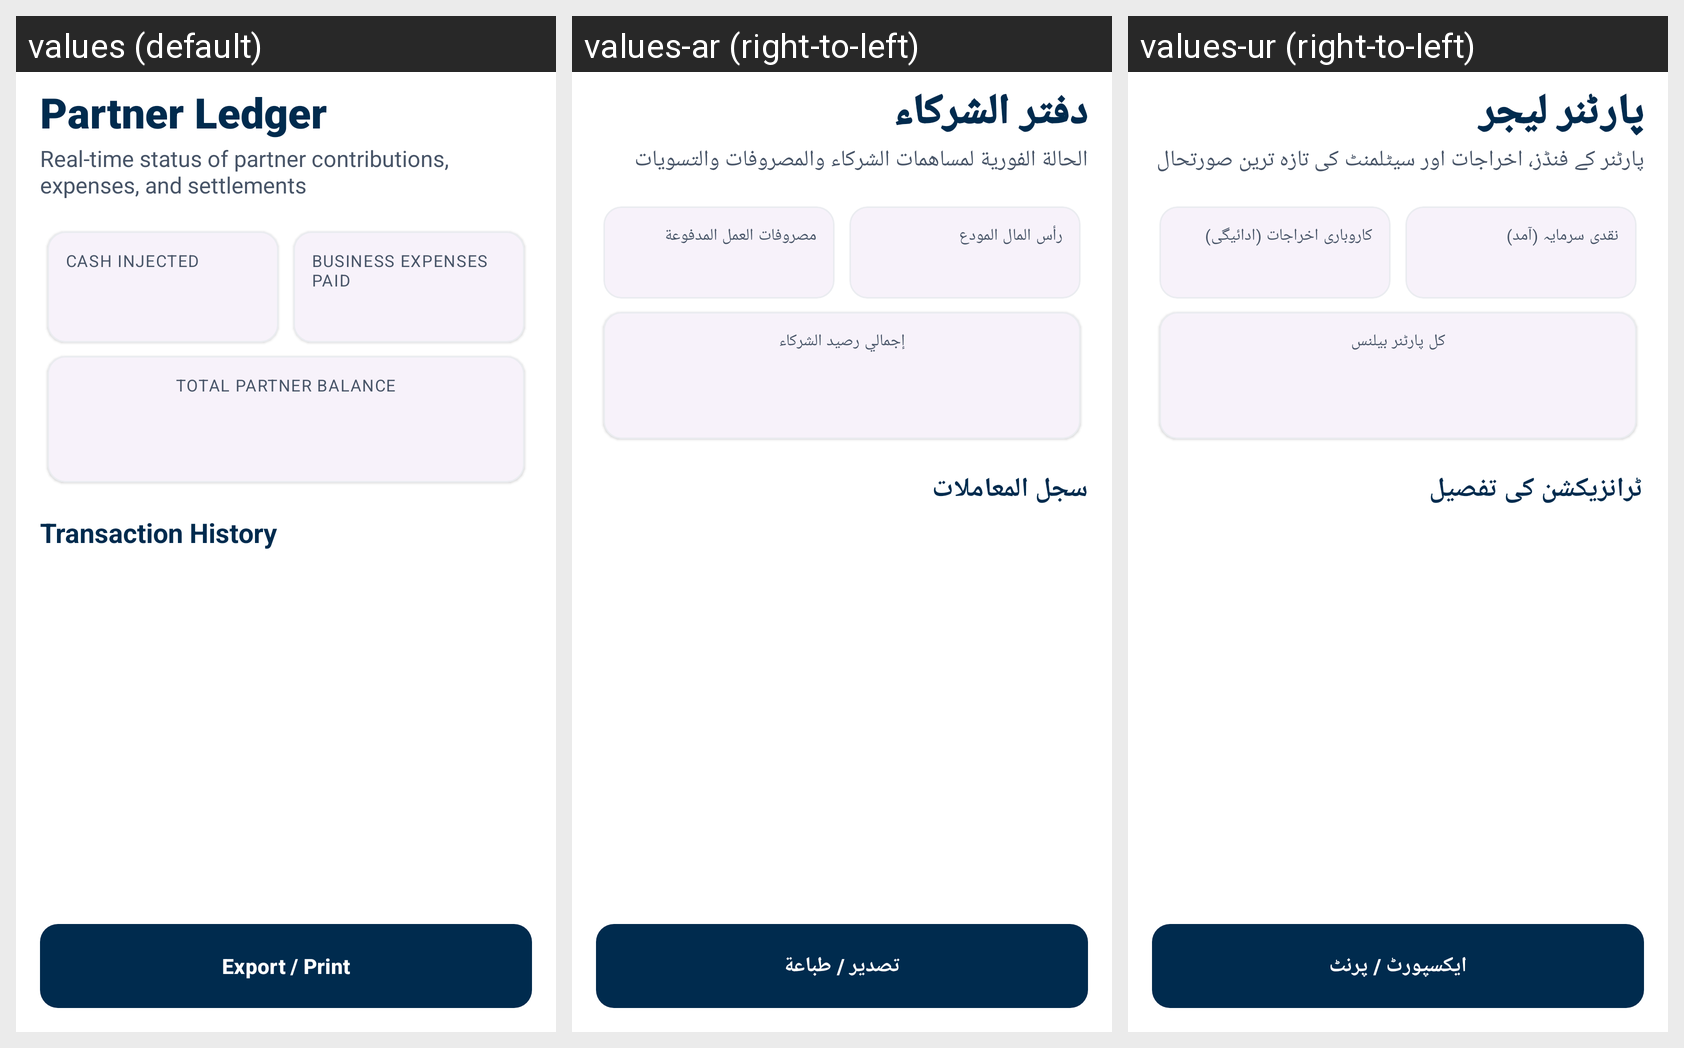

Here is an Android app screen in its default locale and in the app's own translations. Write out the translated-string differences for the strings that appear on this screen.
Android screen res/layout/activity_fund_report.xml rendered under 3 locales, left to right: values (default), values-ar (right-to-left), values-ur (right-to-left). Device: Nexus 5 (rendered at 1080×1920; each locale shown at half size, 540×960, under a caption strip naming it); theme Theme.LabourAttendance.
Strings drawn on this screen, with the default value and each locale's value (text and hints the layout hard-codes, and strings that could not be matched under every locale, appear in the picture but are not listed):

title_fund_report
  values: Partner Ledger
  values-ar: دفتر الشركاء
  values-ur: پارٹنر لیجر

desc_fund_report
  values: Real-time status of partner contributions, expenses, and settlements
  values-ar: الحالة الفورية لمساهمات الشركاء والمصروفات والتسويات
  values-ur: پارٹنر کے فنڈز، اخراجات اور سیٹلمنٹ کی تازہ ترین صورتحال

label_cash_injected
  values: Cash Injected
  values-ar: رأس المال المودع
  values-ur: نقدی سرمایہ (آمد)

label_expenses_paid
  values: Business Expenses Paid
  values-ar: مصروفات العمل المدفوعة
  values-ur: کاروباری اخراجات (ادائیگی)

label_net_share
  values: Total Partner Balance
  values-ar: إجمالي رصيد الشركاء
  values-ur: کل پارٹنر بیلنس

title_tx_history
  values: Transaction History
  values-ar: سجل المعاملات
  values-ur: ٹرانزیکشن کی تفصیل

btn_export_report
  values: Export / Print
  values-ar: تصدير / طباعة
  values-ur: ایکسپورٹ / پرنٹ
